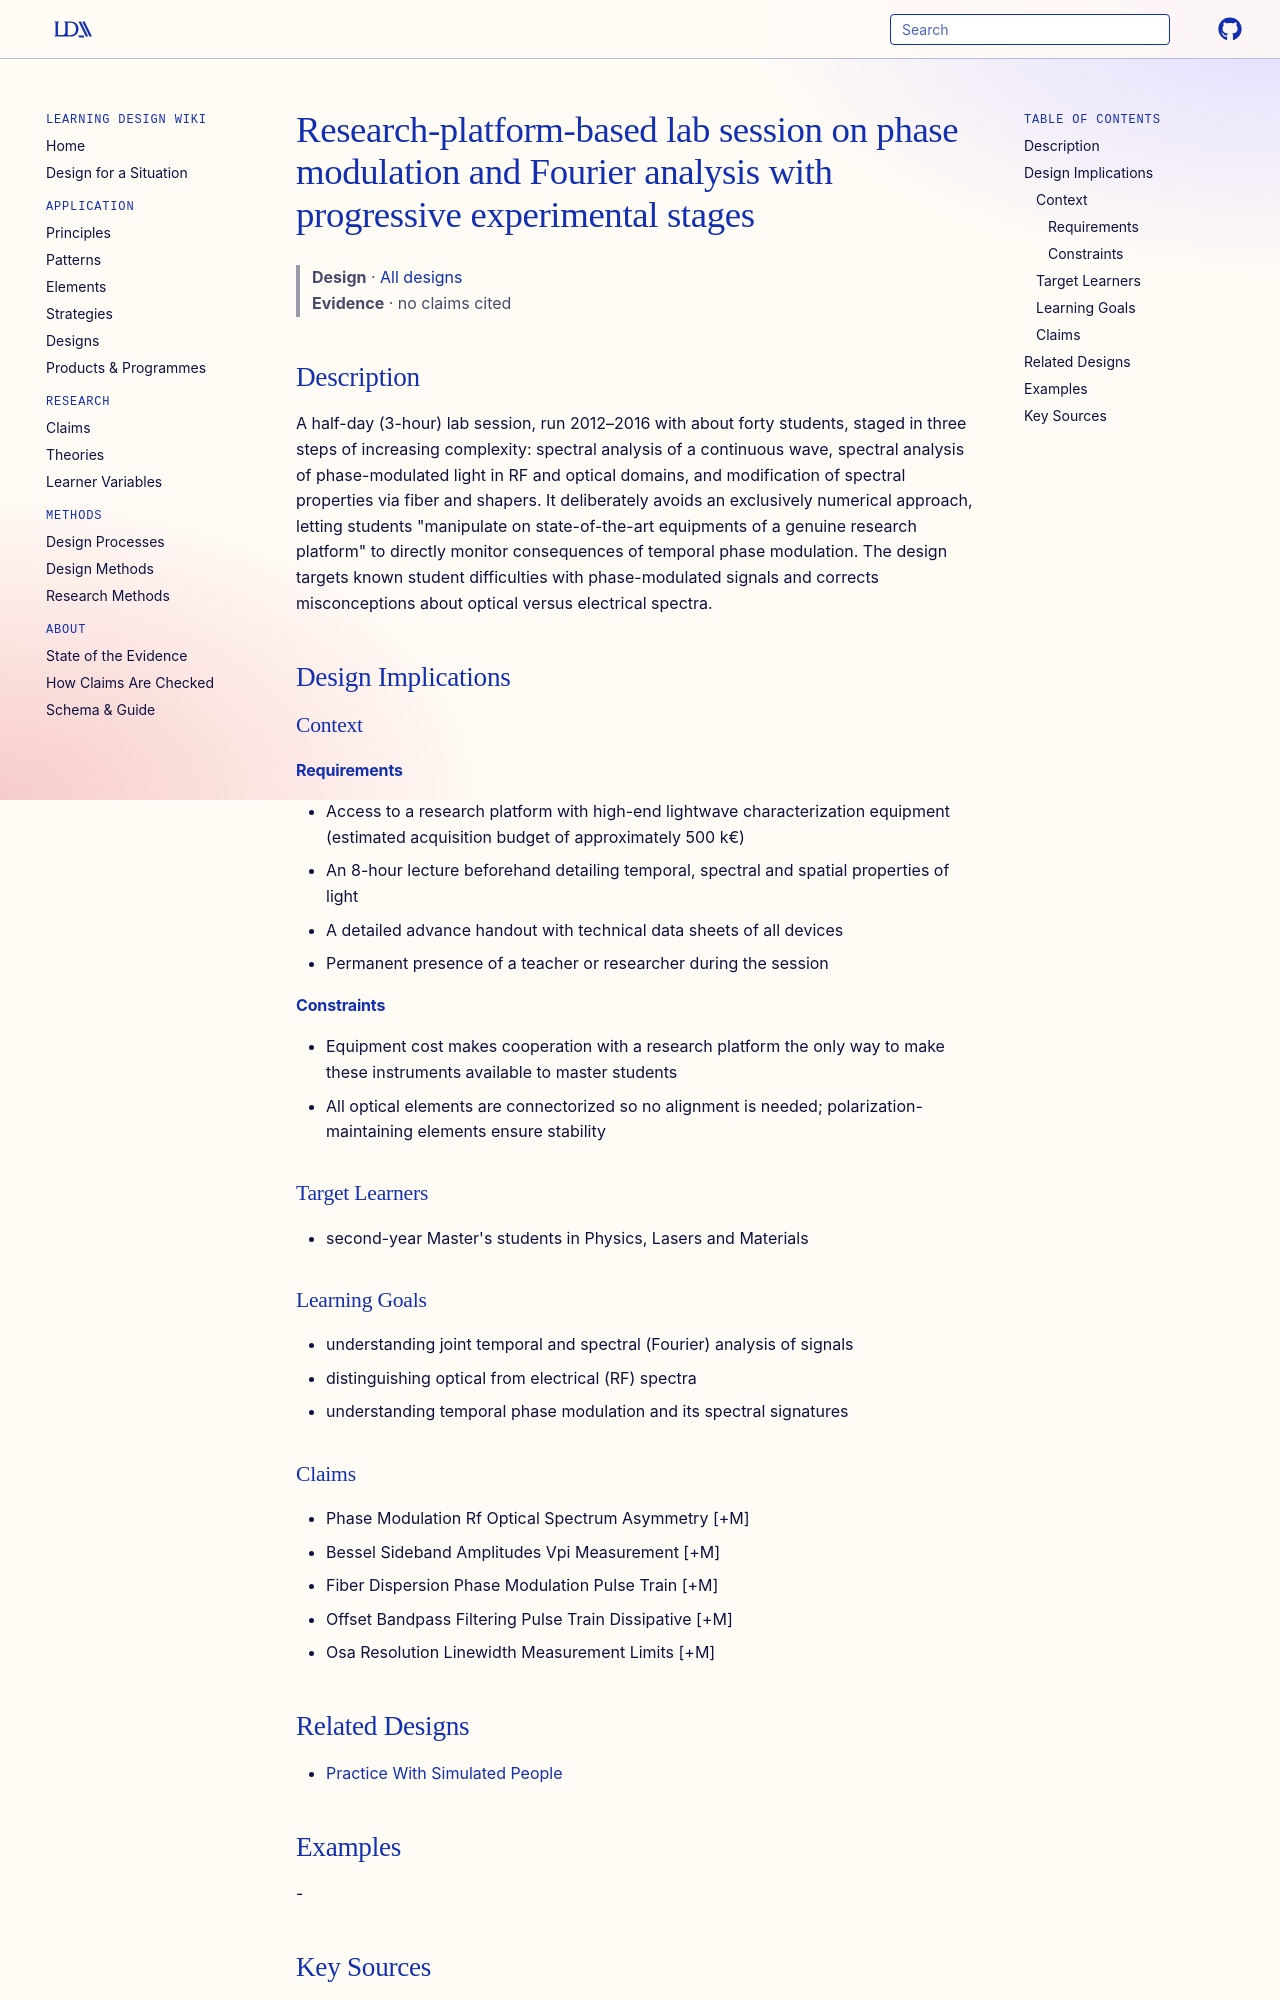

repository: Learning-Design-Alliance/learning-wiki · page: designs/research-platform-phase-modulation-lab-session/index.html · generator: mkdocs

---
type: design
id: research-platform-phase-modulation-lab-session
title: Research-platform-based lab session on phase modulation and Fourier analysis with progressive experimental stages
description: "A half-day (3-hour) lab session, run 2012–2016 with about forty students, staged in three steps of increasing complexity: spectral analysis of a continuous wave, spectral analysis of phase-modulated light in RF and op..."
status: review
generated:
  by: "process:settle-candidates"
  at: 2026-11-18
sources:
  - id: k-hammani-2018
    resource: "https://www.google.com/search?q=%22Applications+of+sinusoidal+phase+modulation+in+temporal+optics%22"
    title: "K Hammani, J. Fatome, and C Finot. (2018). Applications of sinusoidal phase modulation in temporal optics to highlight some properties of the Fourier transform. https://www.google.com/search?q=%22Applications+of+sinusoidal+phase+modulation+in+temporal+optics%22"
    author: K Hammani, J. Fatome, and C Finot
---

# Research-platform-based lab session on phase modulation and Fourier analysis with progressive experimental stages

> **Design** · [All designs](index.md)
> **Evidence** · no claims cited

## Description
A half-day (3-hour) lab session, run 2012–2016 with about forty students, staged in three steps of increasing complexity: spectral analysis of a continuous wave, spectral analysis of phase-modulated light in RF and optical domains, and modification of spectral properties via fiber and shapers. It deliberately avoids an exclusively numerical approach, letting students "manipulate on state-of-the-art equipments of a genuine research platform" to directly monitor consequences of temporal phase modulation. The design targets known student difficulties with phase-modulated signals and corrects misconceptions about optical versus electrical spectra.

## Design Implications

### Context
#### Requirements
- Access to a research platform with high-end lightwave characterization equipment (estimated acquisition budget of approximately 500 k€)
- An 8-hour lecture beforehand detailing temporal, spectral and spatial properties of light
- A detailed advance handout with technical data sheets of all devices
- Permanent presence of a teacher or researcher during the session
#### Constraints
- Equipment cost makes cooperation with a research platform the only way to make these instruments available to master students
- All optical elements are connectorized so no alignment is needed; polarization-maintaining elements ensure stability

### Target Learners
- second-year Master's students in Physics, Lasers and Materials

### Learning Goals
- understanding joint temporal and spectral (Fourier) analysis of signals
- distinguishing optical from electrical (RF) spectra
- understanding temporal phase modulation and its spectral signatures
